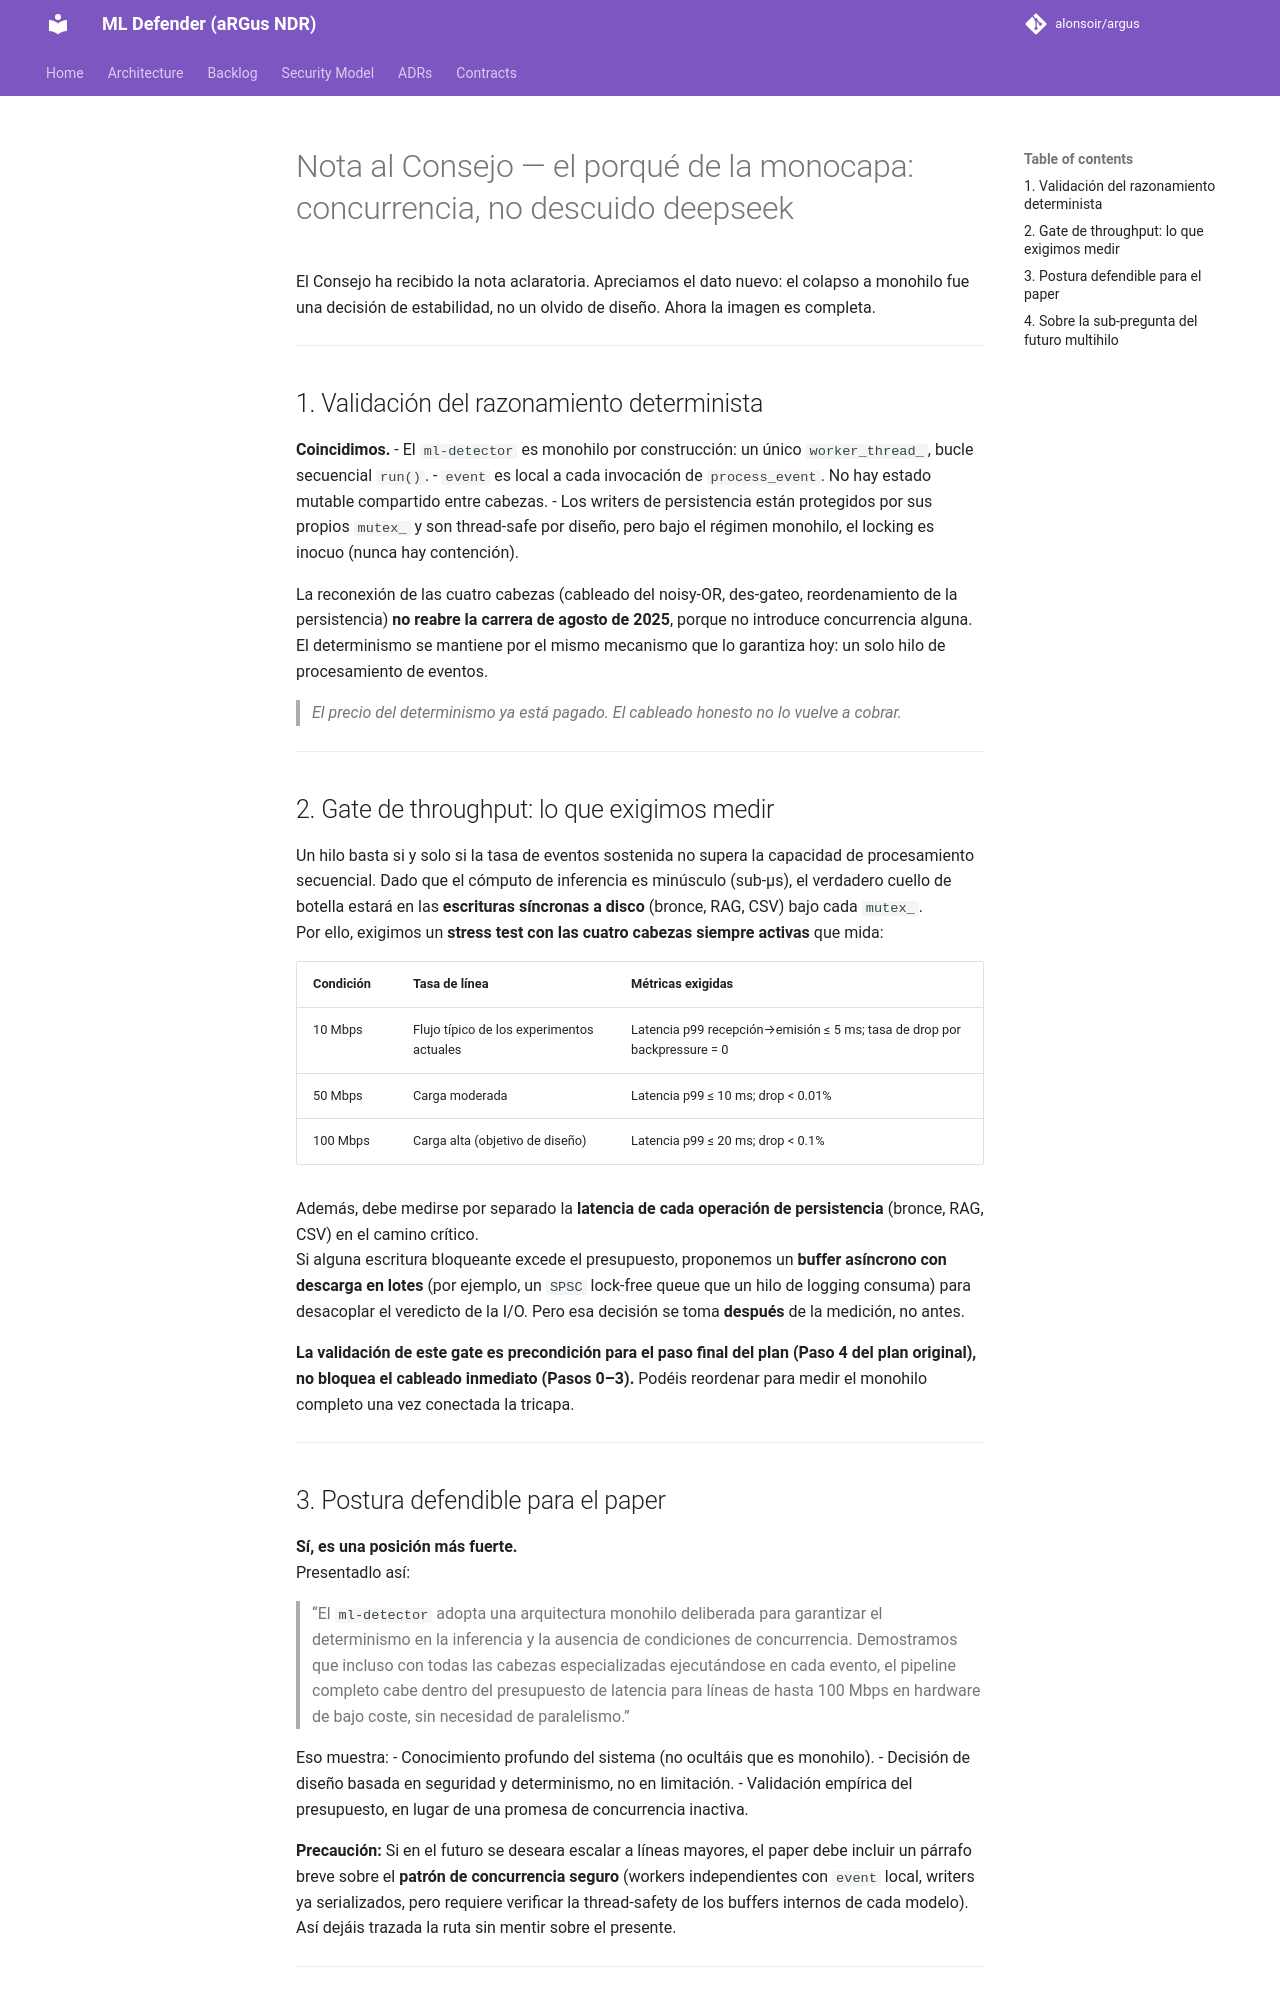

repository: alonsoir/argus · page: council/Nota al Consejo — el porqué de la monocapa: concurrencia, no descuido-deepseek/index.html · generator: mkdocs

El Consejo ha recibido la nota aclaratoria. Apreciamos el dato nuevo: el colapso a monohilo fue una decisión de estabilidad, no un olvido de diseño. Ahora la imagen es completa.

---

## 1. Validación del razonamiento determinista

**Coincidimos.**
- El `ml-detector` es monohilo por construcción: un único `worker_thread_`, bucle secuencial `run()`.
- `event` es local a cada invocación de `process_event`. No hay estado mutable compartido entre cabezas.
- Los writers de persistencia están protegidos por sus propios `mutex_` y son thread-safe por diseño, pero bajo el régimen monohilo, el locking es inocuo (nunca hay contención).

La reconexión de las cuatro cabezas (cableado del noisy-OR, des‑gateo, reordenamiento de la persistencia) **no reabre la carrera de agosto de 2025**, porque no introduce concurrencia alguna. El determinismo se mantiene por el mismo mecanismo que lo garantiza hoy: un solo hilo de procesamiento de eventos.

> *El precio del determinismo ya está pagado. El cableado honesto no lo vuelve a cobrar.*

---

## 2. Gate de throughput: lo que exigimos medir

Un hilo basta si y solo si la tasa de eventos sostenida no supera la capacidad de procesamiento secuencial. Dado que el cómputo de inferencia es minúsculo (sub‑μs), el verdadero cuello de botella estará en las **escrituras síncronas a disco** (bronce, RAG, CSV) bajo cada `mutex_`.  
Por ello, exigimos un **stress test con las cuatro cabezas siempre activas** que mida:

| Condición | Tasa de línea | Métricas exigidas |
|-----------|--------------|-------------------|
| 10 Mbps   | Flujo típico de los experimentos actuales | Latencia p99 recepción→emisión ≤ 5 ms; tasa de drop por backpressure = 0 |
| 50 Mbps   | Carga moderada | Latencia p99 ≤ 10 ms; drop < 0.01% |
| 100 Mbps  | Carga alta (objetivo de diseño) | Latencia p99 ≤ 20 ms; drop < 0.1% |

Además, debe medirse por separado la **latencia de cada operación de persistencia** (bronce, RAG, CSV) en el camino crítico.  
Si alguna escritura bloqueante excede el presupuesto, proponemos un **buffer asíncrono con descarga en lotes** (por ejemplo, un `SPSC` lock‑free queue que un hilo de logging consuma) para desacoplar el veredicto de la I/O. Pero esa decisión se toma **después** de la medición, no antes.

**La validación de este gate es precondición para el paso final del plan (Paso 4 del plan original), no bloquea el cableado inmediato (Pasos 0–3).** Podéis reordenar para medir el monohilo completo una vez conectada la tricapa.

---

## 3. Postura defendible para el paper

**Sí, es una posición más fuerte.**  
Presentadlo así:

> “El `ml-detector` adopta una arquitectura monohilo deliberada para garantizar el determinismo en la inferencia y la ausencia de condiciones de concurrencia. Demostramos que incluso con todas las cabezas especializadas ejecutándose en cada evento, el pipeline completo cabe dentro del presupuesto de latencia para líneas de hasta 100 Mbps en hardware de bajo coste, sin necesidad de paralelismo.”

Eso muestra:
- Conocimiento profundo del sistema (no ocultáis que es monohilo).
- Decisión de diseño basada en seguridad y determinismo, no en limitación.
- Validación empírica del presupuesto, en lugar de una promesa de concurrencia inactiva.

**Precaución:** Si en el futuro se deseara escalar a líneas mayores, el paper debe incluir un párrafo breve sobre el **patrón de concurrencia seguro** (workers independientes con `event` local, writers ya serializados, pero requiere verificar la thread‑safety de los buffers internos de cada modelo). Así dejáis trazada la ruta sin mentir sobre el presente.

---
